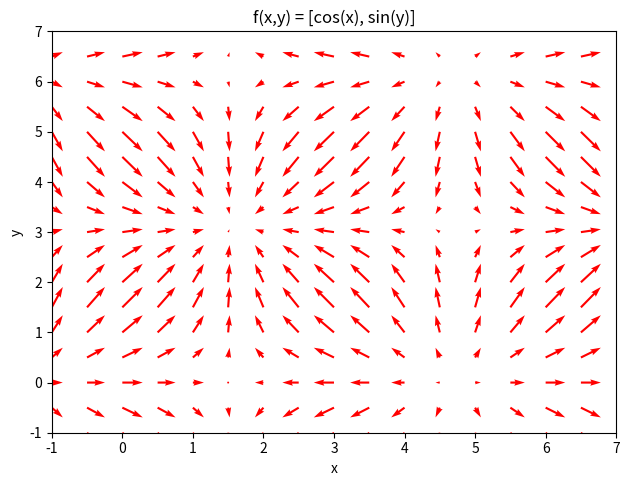

Write the Python code that produced this figure.
import numpy as np
from matplotlib import pyplot as plt
from matplotlib import animation

if __name__ == '__main__':

    X, Y = np.mgrid[-1:7:0.5,-1:7:0.5]
    U = np.cos(X)
    V = np.sin(Y)

    fig, ax = plt.subplots(1,1)
    Q = ax.quiver(X, Y, U, V, color='r', units='inches')

    ax.set_xlim(-1, 7)
    ax.set_ylim(-1, 7)
    ax.set_xlabel('x')
    ax.set_ylabel('y')


    def update_quiver(num, Q, X, Y):
        U = np.cos(X + num*0.1)
        V = np.sin(Y + num*0.1)
        Q.set_UVC(U,V)
        return Q,


    anim = animation.FuncAnimation(fig, update_quiver, fargs=(Q, X, Y), interval=50, blit=False)
    fig.tight_layout()
    plt.title('f(x,y) = [cos(x), sin(y)]')
    plt.show()
